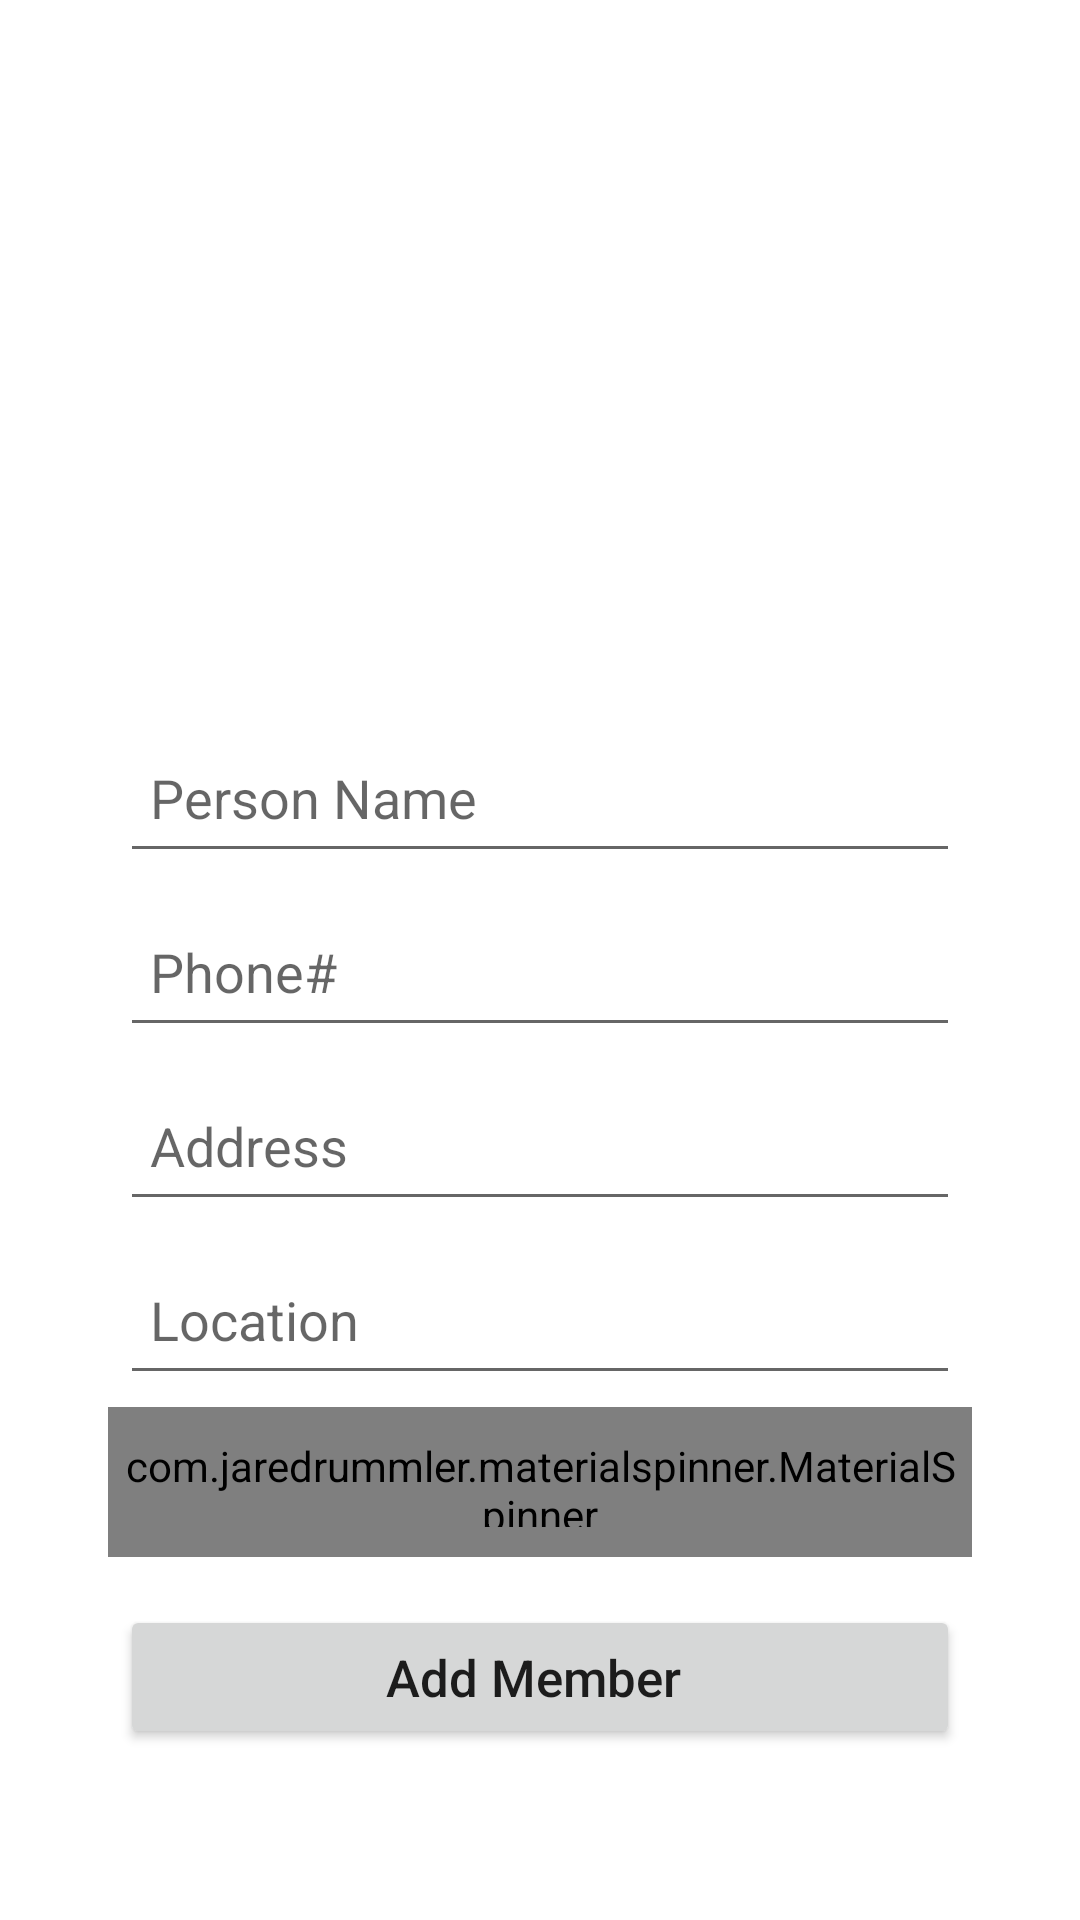

Here is an Android app screen rendered from its layout file. Give the layout XML and the strings, colors and styles it references.
<!-- AndroidManifest.xml: application theme Theme.MeatShop -->
<!-- res/layout/activity_add_staff.xml -->
<?xml version="1.0" encoding="utf-8"?>
<ScrollView xmlns:android="http://schemas.android.com/apk/res/android"
    xmlns:tools="http://schemas.android.com/tools"
    android:layout_width="match_parent"
    android:layout_height="match_parent"
    tools:context=".activities.admin.AddStaffActivity">

    <RelativeLayout
        android:layout_width="match_parent"
        android:layout_height="wrap_content"
        android:layout_gravity="center_vertical">


        <LinearLayout
            android:layout_width="match_parent"
            android:layout_height="wrap_content"
            android:layout_centerInParent="true"
            android:layout_marginHorizontal="20dp"
            android:orientation="vertical"
            android:padding="16dp">

            <ImageView
                android:layout_width="120dp"
                android:layout_height="120dp"
                android:layout_gravity="center"
                android:layout_marginBottom="60dp"
                android:src="@drawable/logo"  />

            <EditText
                android:id="@+id/name"
                android:layout_width="match_parent"
                android:layout_height="50dp"
                android:layout_margin="4dp"
                android:hint="Person Name"
                android:inputType="text"
                android:padding="10dp" />

            <EditText
                android:id="@+id/phoneNo"
                android:layout_width="match_parent"
                android:layout_height="50dp"
                android:layout_margin="4dp"
                android:hint="Phone#"
                android:inputType="number"
                android:padding="10dp" />


            <EditText
                android:id="@+id/address"
                android:layout_width="match_parent"
                android:layout_height="50dp"
                android:layout_margin="4dp"
                android:hint="Address"
                android:inputType="text"
                android:padding="10dp" />

            <EditText
                android:id="@+id/location"
                android:layout_width="match_parent"
                android:layout_height="50dp"
                android:layout_margin="4dp"
                android:hint="Location"

                android:inputType="text"
                android:padding="10dp" />

            <com.jaredrummler.materialspinner.MaterialSpinner
                android:id="@+id/state"
                android:layout_width="match_parent"
                android:layout_height="50dp"
                android:hint="@string/app_name"
                android:paddingHorizontal="2dp"
                android:paddingVertical="10dp"
                android:text="@string/app_name"
                android:textSize="16sp"
                android:textStyle="bold" />


            <Button
                android:id="@+id/add"
                android:layout_width="match_parent"
                android:layout_height="wrap_content"
                android:layout_marginHorizontal="4dp"
                android:layout_marginTop="16dp"
                android:paddingVertical="10dp"
                android:text="Add Member "
                android:textAllCaps="false"
                android:textSize="17sp" />
        </LinearLayout>


    </RelativeLayout>

</ScrollView>
<!-- resources referenced by this layout -->
<resources>
  <string name="app_name">MeatShop</string>
  <style name="Theme.MeatShop" parent="Theme.MaterialComponents.DayNight.DarkActionBar">
          
          <item name="colorPrimary">@color/purple_500</item>
          <item name="colorPrimaryVariant">@color/purple_700</item>
          <item name="colorOnPrimary">@color/white</item>
          
          <item name="colorSecondary">@color/teal_200</item>
          <item name="colorSecondaryVariant">@color/teal_700</item>
          <item name="colorOnSecondary">@color/black</item>
          
          <item name="android:statusBarColor" tools:targetApi="l">?attr/colorPrimaryVariant</item>
          
      </style>
  <!-- not gathered from this repository: default colours our renderer supplied (Android Studio template values) -->
  <color name="purple_500">#FF6200EE</color>
  <color name="purple_700">#FF3700B3</color>
  <color name="teal_200">#FF03DAC5</color>
  <color name="teal_700">#FF018786</color>
  <color name="black">#FF000000</color>
  <color name="white">#FFFFFFFF</color>
</resources>
